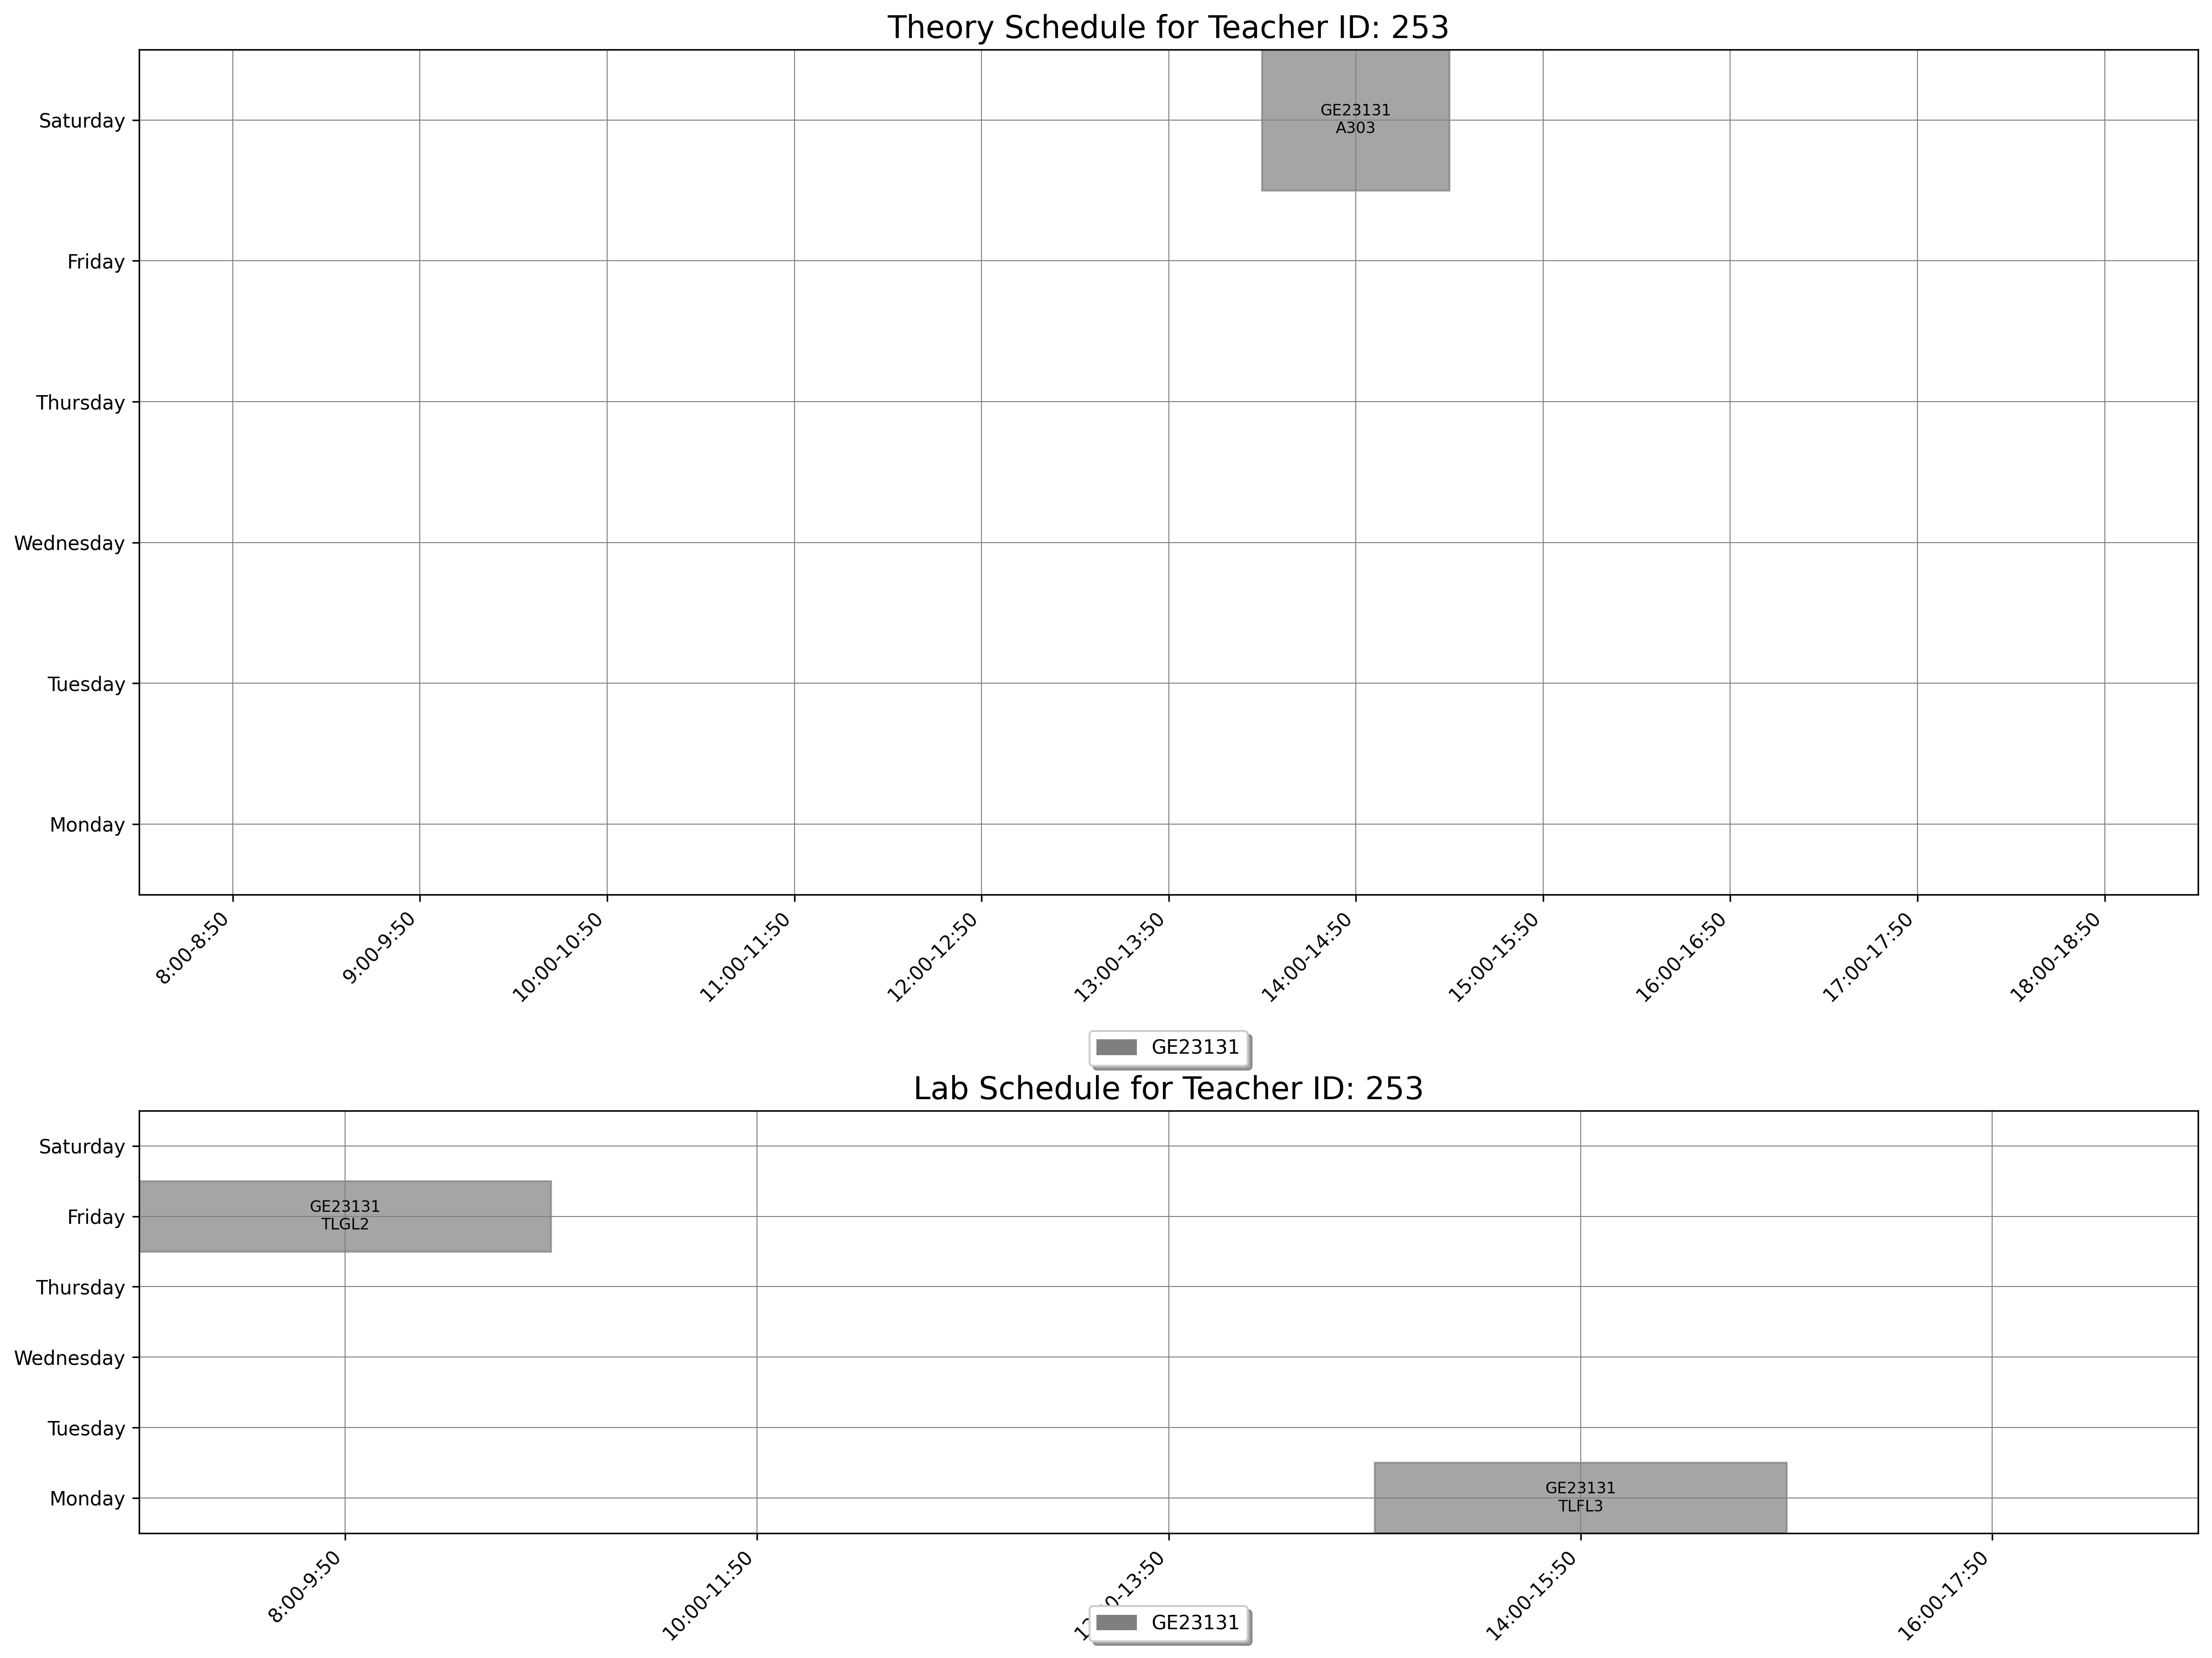

Values plotted in this chart, from the file beside it:
day, slot_type, slot_time, teacher_id, room_id, room_number, course_id, course_code, course_name
Saturday, Theory, 14:00-14:50, 253, 16, A303, 378, GE23131, Programming using C
Monday, Lab, 14:00-15:50, 253, 176, TLFL3, 378, GE23131, Programming using C
Friday, Lab, 8:00-9:50, 253, 185, TLGL2, 378, GE23131, Programming using C
